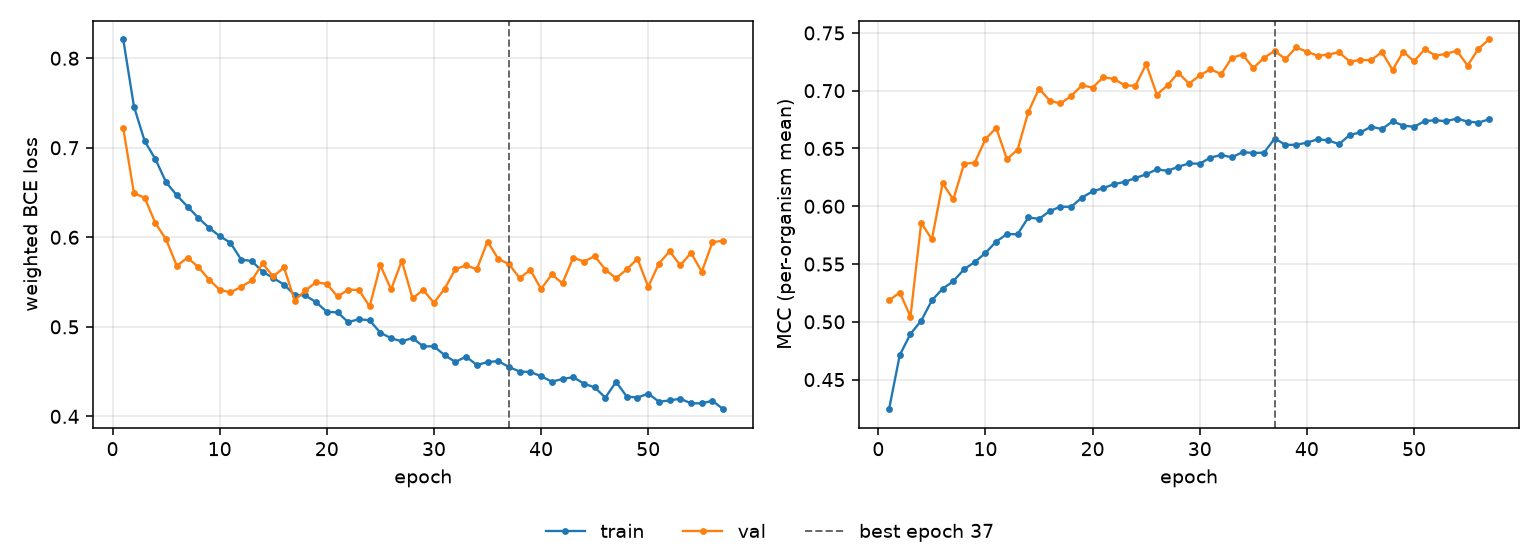

Data behind this chart, as committed beside it:
epoch, tr_loss, vl_loss, tr_mcc, vl_mcc, is_best
1, 0.8209, 0.7216, 0.4244, 0.5185, False
2, 0.746, 0.6492, 0.4712, 0.5254, False
3, 0.7074, 0.6442, 0.4896, 0.5046, False
4, 0.6874, 0.6157, 0.5009, 0.5856, False
5, 0.6614, 0.5976, 0.5186, 0.5713, False
6, 0.6469, 0.5681, 0.5286, 0.6198, False
7, 0.6343, 0.5772, 0.5351, 0.6059, False
8, 0.6218, 0.5668, 0.5455, 0.6367, False
9, 0.6106, 0.5528, 0.5517, 0.6377, False
10, 0.6014, 0.5413, 0.5596, 0.6582, False
11, 0.5939, 0.5384, 0.5694, 0.6678, False
12, 0.5752, 0.5446, 0.5758, 0.6408, False
13, 0.5735, 0.5518, 0.5758, 0.649, False
14, 0.5616, 0.5708, 0.5904, 0.6816, False
15, 0.5546, 0.5562, 0.5891, 0.7019, False
16, 0.5472, 0.5663, 0.5958, 0.6913, False
17, 0.5357, 0.5294, 0.5997, 0.689, False
18, 0.535, 0.5407, 0.5994, 0.6954, False
19, 0.5275, 0.5498, 0.6075, 0.7047, False
20, 0.5168, 0.5479, 0.6129, 0.7027, False
21, 0.5161, 0.5339, 0.6157, 0.7117, False
22, 0.5052, 0.5415, 0.6192, 0.7102, False
23, 0.5086, 0.5412, 0.621, 0.7046, False
24, 0.5072, 0.5228, 0.6244, 0.7043, False
25, 0.4934, 0.5688, 0.6276, 0.723, False
26, 0.4873, 0.5417, 0.6319, 0.6966, False
27, 0.4838, 0.5738, 0.6306, 0.7048, False
28, 0.4875, 0.5318, 0.6342, 0.7155, False
29, 0.4782, 0.5411, 0.6371, 0.7061, False
30, 0.4782, 0.5269, 0.6368, 0.7132, False
31, 0.4683, 0.5425, 0.6422, 0.7186, False
32, 0.4607, 0.5646, 0.6443, 0.7143, False
33, 0.4667, 0.5686, 0.6424, 0.7285, False
34, 0.4574, 0.5643, 0.6468, 0.7313, False
35, 0.4606, 0.5953, 0.6461, 0.7196, False
36, 0.4618, 0.5759, 0.6464, 0.7284, False
37, 0.4551, 0.5701, 0.6586, 0.7346, True
38, 0.4501, 0.5545, 0.6532, 0.7273, False
39, 0.4496, 0.5636, 0.6532, 0.7375, False
40, 0.4449, 0.5423, 0.6551, 0.7338, False
41, 0.4388, 0.5585, 0.6579, 0.7303, False
42, 0.4417, 0.5486, 0.657, 0.7312, False
43, 0.4438, 0.5774, 0.6537, 0.7333, False
44, 0.4366, 0.5728, 0.6617, 0.7251, False
45, 0.4324, 0.579, 0.6639, 0.7267, False
46, 0.421, 0.5639, 0.6689, 0.7263, False
47, 0.4385, 0.5542, 0.6668, 0.7335, False
48, 0.4221, 0.5642, 0.6734, 0.7179, False
49, 0.421, 0.576, 0.6698, 0.7338, False
50, 0.4254, 0.5447, 0.6687, 0.7254, False
51, 0.4165, 0.5707, 0.6736, 0.7359, False
52, 0.4177, 0.5844, 0.6745, 0.7304, False
53, 0.4197, 0.5687, 0.6736, 0.7319, False
54, 0.4145, 0.5827, 0.6759, 0.7346, False
55, 0.4146, 0.5615, 0.6733, 0.7217, False
56, 0.4175, 0.5946, 0.6724, 0.7361, False
57, 0.408, 0.5962, 0.6752, 0.7443, False
